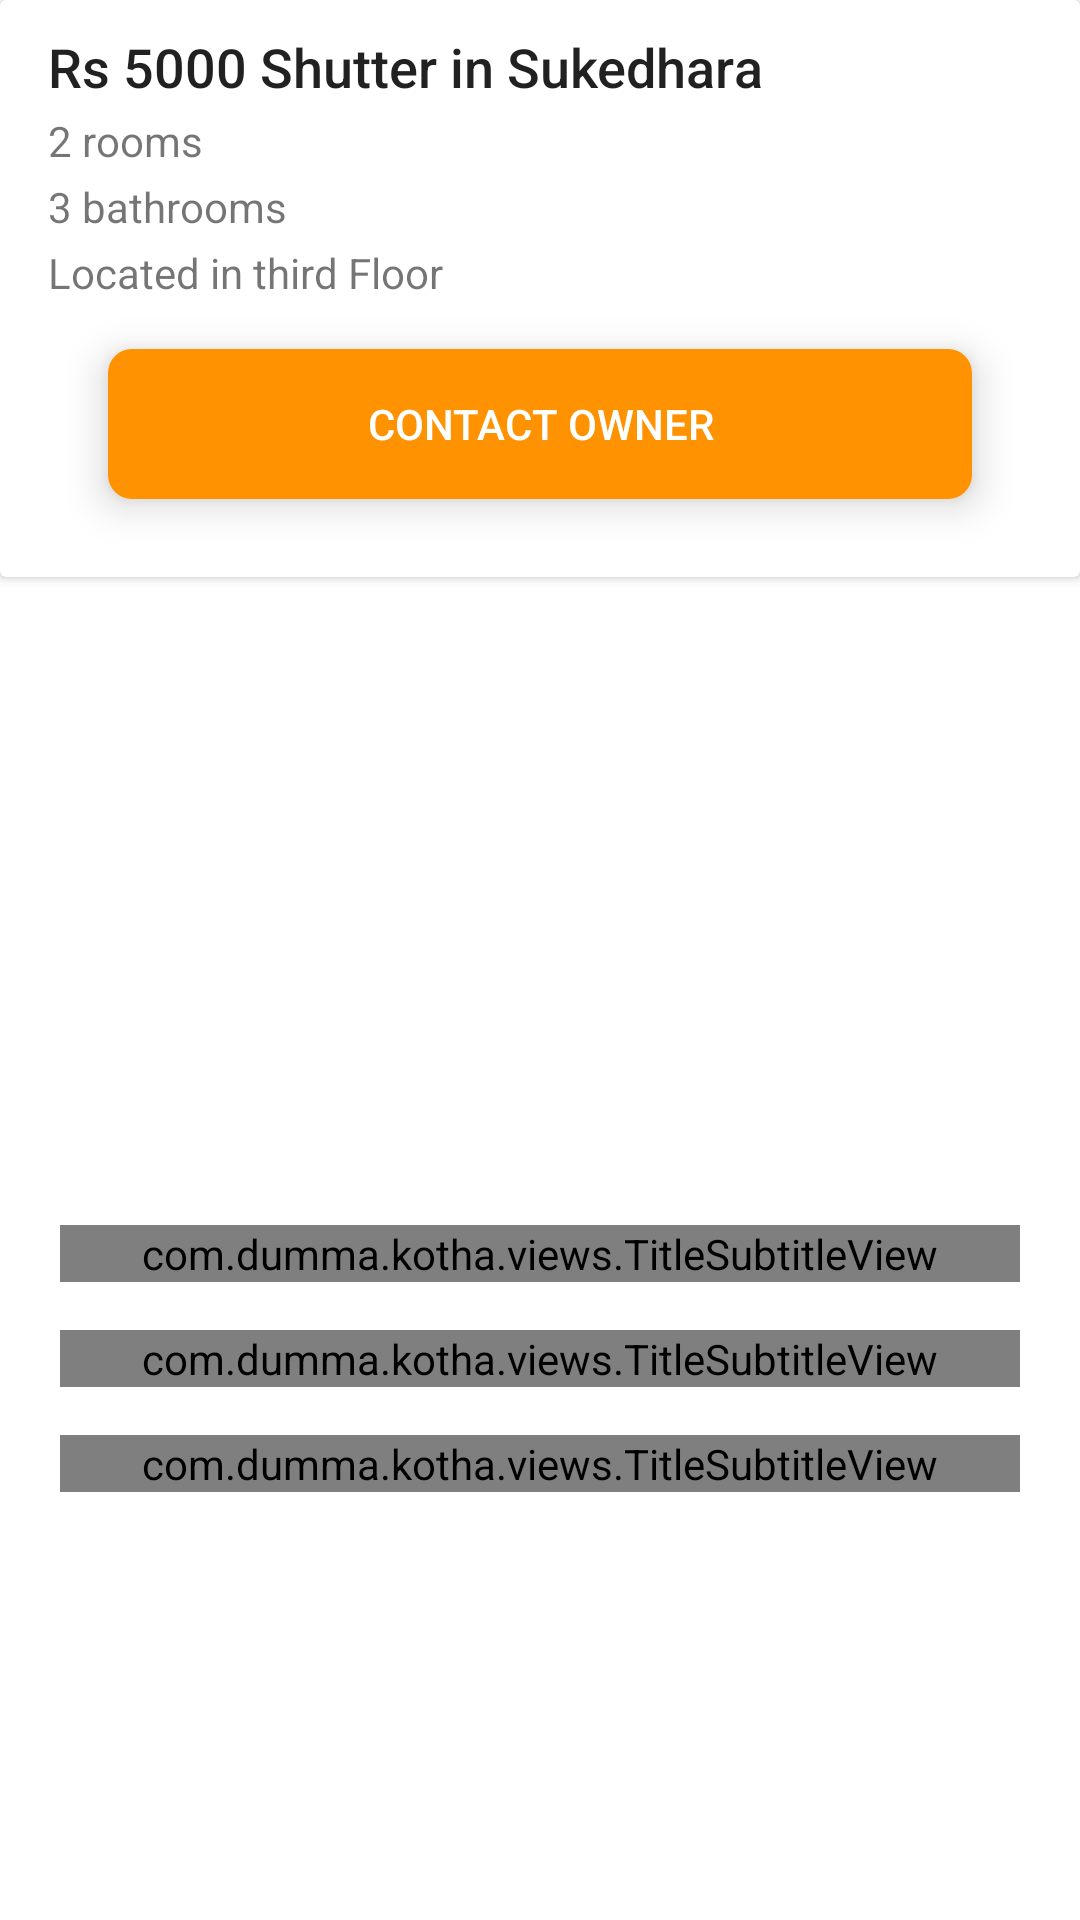

Produce the Android XML layout that renders to this screen, including the resource entries it uses.
<!-- AndroidManifest.xml: application theme AppTheme -->
<!-- res/layout/fragment_listing2.xml -->
<android.support.v4.widget.NestedScrollView
    xmlns:android="http://schemas.android.com/apk/res/android"
    xmlns:app="http://schemas.android.com/apk/res-auto"
    xmlns:tools="http://schemas.android.com/tools"
    android:layout_width="match_parent"
    android:layout_height="wrap_content"
    android:background="@android:color/white"
    app:layout_behavior="@string/appbar_scrolling_view_behavior"
    tools:context="com.dumma.kotha.newlisting.ListingFragment">

    <android.support.constraint.ConstraintLayout
        android:layout_width="match_parent"
        android:layout_height="wrap_content">

        <include
            android:id="@+id/header"
            layout="@layout/header"
            android:layout_width="match_parent"
            android:layout_height="wrap_content"
            app:layout_constraintEnd_toEndOf="parent"
            app:layout_constraintStart_toStartOf="parent"
            app:layout_constraintTop_toTopOf="parent"/>


        <android.support.v4.view.ViewPager
            android:id="@+id/viewPager"
            android:layout_width="match_parent"
            android:layout_height="200dp"
            app:layout_constraintEnd_toEndOf="parent"
            app:layout_constraintStart_toStartOf="parent"
            app:layout_constraintTop_toBottomOf="@id/header" />


        <com.dumma.kotha.views.TitleSubtitleView
            android:id="@+id/posted"
            android:layout_width="match_parent"
            android:layout_height="wrap_content"
            android:layout_marginEnd="20dp"
            android:layout_marginStart="20dp"
            android:layout_marginTop="16dp"
            app:layout_constraintEnd_toEndOf="parent"
            app:layout_constraintStart_toStartOf="parent"
            app:layout_constraintTop_toBottomOf="@id/viewPager"
            app:titleText="Posted On"
            app:subtitleText="25th March 1990"/>


        <com.dumma.kotha.views.TitleSubtitleView
            android:id="@+id/available"
            android:layout_width="match_parent"
            android:layout_height="wrap_content"
            android:layout_marginEnd="20dp"
            android:layout_marginStart="20dp"
            android:layout_marginTop="16dp"
            app:layout_constraintEnd_toEndOf="parent"
            app:layout_constraintStart_toStartOf="parent"
            app:layout_constraintTop_toBottomOf="@id/posted"
            app:subtitleText="12 April 2019"
            app:titleText="Available On" />

        <com.dumma.kotha.views.TitleSubtitleView
            android:id="@+id/description"
            android:layout_width="match_parent"
            android:layout_height="wrap_content"
            android:layout_marginEnd="20dp"
            android:layout_marginStart="20dp"
            android:layout_marginTop="16dp"
            app:layout_constraintEnd_toEndOf="parent"
            app:layout_constraintStart_toStartOf="parent"
            app:layout_constraintTop_toBottomOf="@id/available"
            app:titleText="More Details..." />

        <View
            android:id="@+id/dummy"
            app:layout_constraintTop_toBottomOf="@id/description"
            android:layout_width="match_parent"
            android:layout_height="15dp"/>
    </android.support.constraint.ConstraintLayout>

</android.support.v4.widget.NestedScrollView>
<!-- res/layout/header.xml (included above) -->
<?xml version="1.0" encoding="utf-8"?>
<android.support.v7.widget.CardView xmlns:android="http://schemas.android.com/apk/res/android"
    android:layout_height="wrap_content"
    android:layout_width="match_parent"
    android:layout_marginTop="13dp"
    android:layout_marginEnd="5dp"
    android:layout_marginStart="5dp">

    <RelativeLayout
        android:id="@+id/item_view"
        android:layout_width="match_parent"
        android:layout_height="wrap_content"
        android:paddingBottom="10dp"
        android:paddingStart="16dp"
        android:paddingEnd="16dp"
        android:paddingTop="10dp">

        <LinearLayout
            android:id="@+id/content"
            android:layout_width="match_parent"
            android:layout_height="wrap_content"
            android:orientation="vertical" >

            <TextView
                android:id="@+id/headline"
                android:layout_width="wrap_content"
                android:layout_height="wrap_content"
                android:layout_marginBottom="3dp"
                android:ellipsize="end"
                android:maxLines="1"
                android:text="Rs 5000 Shutter in Sukedhara"
                android:textAppearance="@android:style/TextAppearance.Material.Title"
                android:textSize="18sp" />

            <TextView
                android:id="@+id/bed"
                android:layout_width="wrap_content"
                android:layout_height="wrap_content"
                android:layout_marginBottom="3dp"
                android:ellipsize="end"
                android:maxLines="1"
                android:text="2 rooms"
                android:textAppearance="@android:style/TextAppearance.Material.Small" />

            <TextView
                android:id="@+id/bath"
                android:layout_width="wrap_content"
                android:layout_height="wrap_content"
                android:layout_marginBottom="3dp"
                android:maxLines="1"
                android:text="3 bathrooms"
                android:textAppearance="@android:style/TextAppearance.Material.Small" />

            <TextView
                android:id="@+id/floor"
                android:layout_width="wrap_content"
                android:layout_height="wrap_content"
                android:maxLines="1"
                android:text="Located in third Floor"
                android:textAppearance="@android:style/TextAppearance.Material.Small" />

            <Button
                android:id="@+id/contactOwner"
                style="@style/nextButtonStyle"
                android:layout_width="match_parent"
                android:layout_height="50dp"
                android:layout_gravity="bottom"
                android:layout_marginEnd="20dp"
                android:layout_marginStart="20dp"
                android:layout_marginTop="16dp"
                android:layout_marginBottom="16dp"
                android:text="Contact Owner" />
        </LinearLayout>
    </RelativeLayout>
</android.support.v7.widget.CardView>
<!-- resources referenced by this layout -->
<resources>
  <style name="nextButtonStyle" parent="Widget.AppCompat.Button.Colored">
          <item name="android:background">@drawable/next_button_bg</item>
          
          <item name="android:textColor">@android:color/white</item>
          <item name="android:textAppearance">@android:style/TextAppearance.Material.Button</item>
          <item name="android:stateListAnimator">@animator/authentication_button_elevation</item>
      </style>
  <style name="AppTheme" parent="Theme.AppCompat.Light.NoActionBar">
          
          
          
          <item name="colorAccent">@color/next_state_normal</item>
      </style>
  <!-- drawable next_button_bg (drawable) -->
  <?xml version="1.0" encoding="utf-8"?>
  <selector xmlns:android="http://schemas.android.com/apk/res/android">
      <item android:state_pressed="true">
          <shape android:shape="rectangle">
              <solid
                  android:color="@color/next_state_pressed"/>
  
              <corners
                  android:radius="8dp"/>
              <padding
                  android:bottom="4dp"
                  android:top="4dp"
                  android:left="4dp"
                  android:right="4dp"
                  />
          </shape>
      </item>
  
      <item android:state_enabled="true">
          <shape android:shape="rectangle">
              <solid
                  android:color="@color/next_state_normal"/>
  
              <corners
                  android:radius="8dp"/>
  
              <padding
                  android:bottom="4dp"
                  android:top="4dp"
                  android:left="4dp"
                  android:right="4dp"
                  />
          </shape>
      </item>
  
      <item android:state_enabled="false">
          <shape android:shape="rectangle">
              <solid
                  android:color="@color/next_state_disable"/>
  
              <corners
                  android:radius="8dp"/>
  
              <padding
                  android:bottom="4dp"
                  android:top="4dp"
                  android:left="4dp"
                  android:right="4dp"
                  />
          </shape>
      </item>
  </selector>
  <color name="next_state_normal">#FFFF9200</color>
  <color name="next_state_pressed">#e88300</color>
  <color name="next_state_disable">#8CFF9200</color>
</resources>
